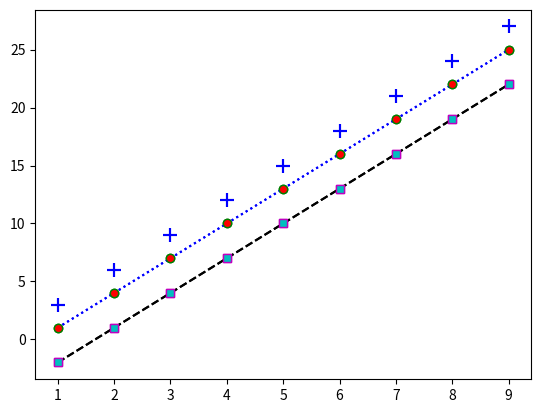

Reproduce this figure in Python.
# date : 2024.5.16, 북서태평양 해상에서
# made by : Peter
# file_name : matplotlib_test-1.py

from matplotlib import pyplot as plt
import numpy as np 

def draw_graph():
    x = np.arange(1, 10)
    y = x * 3

    # 3가지 산점도 
    plt.scatter(x, y, color='blue', marker = '+', s = 100) # s = 마커 크기
    plt.plot(x, y-2, linestyle=":", 
            color = 'blue', 
            marker = 'o',
            markeredgecolor = 'g',
            markerfacecolor = 'r'
            )
    plt.plot(x, y-5, linestyle="--", 
            color = 'black', 
            marker = 's',
            markeredgecolor = 'm',
            markerfacecolor = 'c'
            )

    plt.show()

def color_graph():
    x = np.arange(1, 10)
    y = x * 3

    # 3가지 산점도 
    plt.scatter(x, y, color='blue', marker = '+', s = 100) # s = 마커 크기
    plt.plot(x, y-2, linestyle=":", 
            color = 'blue', 
            marker = 'o',
            markeredgecolor = 'g',
            markerfacecolor = 'r'
            )
    plt.plot(x, y-5, linestyle="--", 
            color = 'black', 
            marker = 's',
            markeredgecolor = 'm',
            markerfacecolor = 'c'
            )

    plt.show()


draw_graph()
color_graph()
